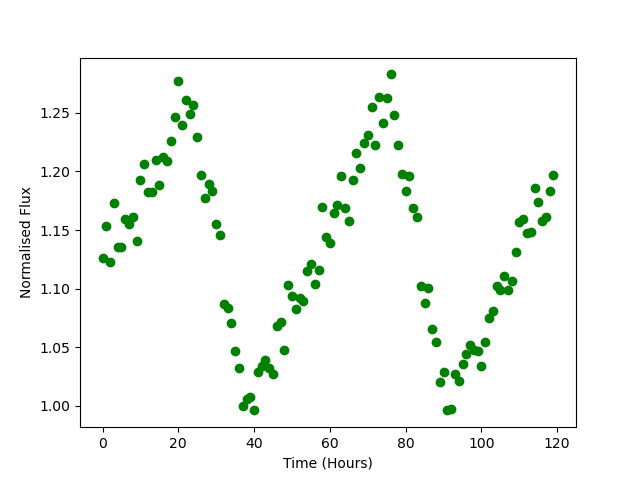

Source data for this figure (header and first rows):
Time, Flux
0.0, 1.126
1.0, 1.153
2.0, 1.122
3.0, 1.173
4.0, 1.136
5.0, 1.136
6.0, 1.159
7.0, 1.155
8.0, 1.161
9.0, 1.141
10.0, 1.192
11.0, 1.206
12.0, 1.182
13.0, 1.183
14.0, 1.21
15.0, 1.188
16.0, 1.213
17.0, 1.209
18.0, 1.226
19.0, 1.246
20.0, 1.277
21.0, 1.239
22.0, 1.261
23.0, 1.249
24.0, 1.256
25.0, 1.23
26.0, 1.197
27.0, 1.177
28.0, 1.19
29.0, 1.183
30.0, 1.155
31.0, 1.145
32.0, 1.087
33.0, 1.083
34.0, 1.071
35.0, 1.047
36.0, 1.032
37.0, 0.9996
38.0, 1.006
39.0, 1.008
40.0, 0.9961
41.0, 1.029
42.0, 1.034
43.0, 1.039
44.0, 1.032
45.0, 1.027
46.0, 1.068
47.0, 1.072
48.0, 1.048
49.0, 1.103
50.0, 1.094
51.0, 1.083
52.0, 1.092
53.0, 1.09
54.0, 1.115
55.0, 1.121
56.0, 1.104
57.0, 1.116
58.0, 1.17
59.0, 1.144
... 60 more rows
